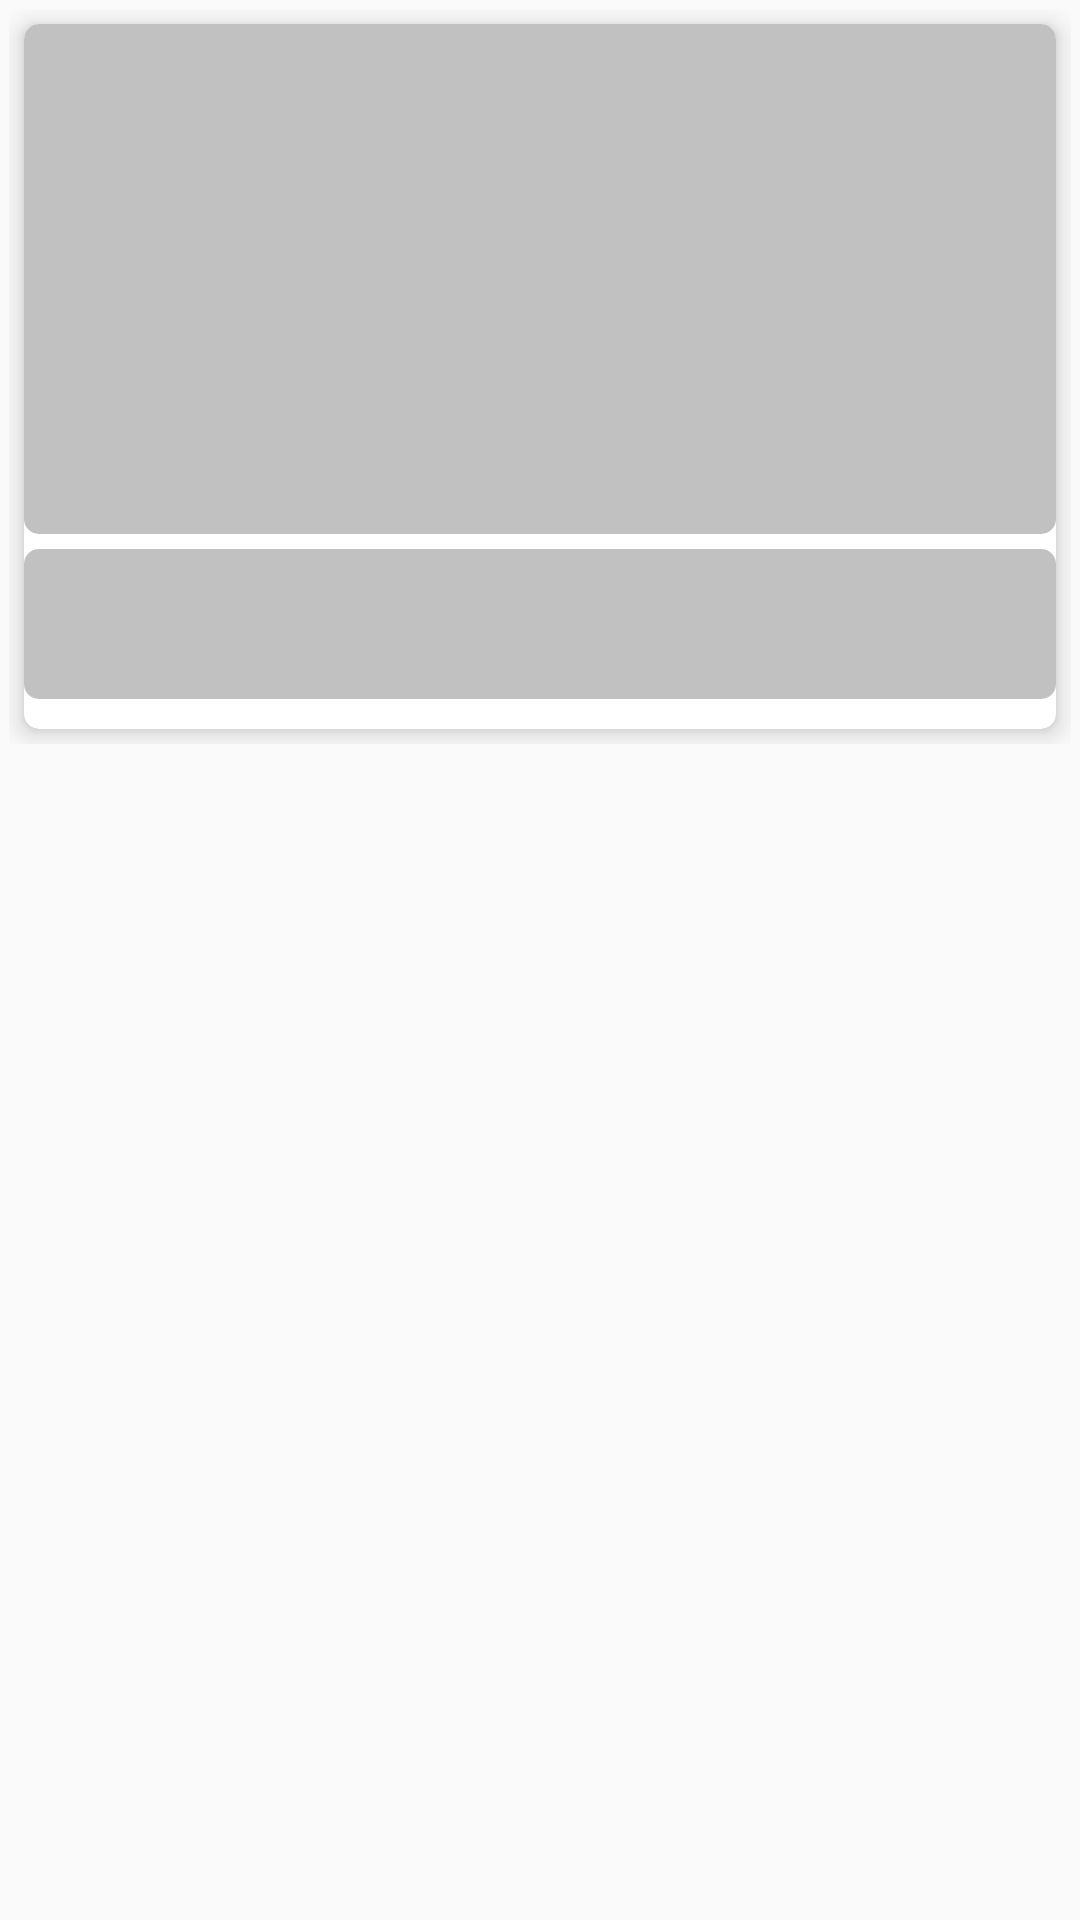

Write the Android layout XML for this screen, with the resource values it uses.
<!-- AndroidManifest.xml: application theme Theme.CartoonKids -->
<!-- res/layout/shimmer_effect.xml -->
<?xml version="1.0" encoding="utf-8"?>
<androidx.constraintlayout.widget.ConstraintLayout xmlns:android="http://schemas.android.com/apk/res/android"
    xmlns:tools="http://schemas.android.com/tools"
    android:layout_width="match_parent"
    android:layout_height="match_parent"
    xmlns:app="http://schemas.android.com/apk/res-auto">

    <LinearLayout
        android:layout_width="match_parent"
        android:layout_height="wrap_content"
        android:layout_margin="3dp"
        android:layout_marginStart="3dp"
        android:layout_marginEnd="3dp"
        android:orientation="vertical"
        app:layout_constraintEnd_toEndOf="parent"
        app:layout_constraintStart_toStartOf="parent"
        app:layout_constraintTop_toTopOf="parent">

        <androidx.cardview.widget.CardView
            android:id="@+id/card"
            android:layout_width="match_parent"
            android:layout_height="wrap_content"
            android:layout_margin="5dp"
            app:cardCornerRadius="5dp"
            app:cardElevation="5dp"
            app:layout_constraintEnd_toEndOf="parent"
            app:layout_constraintStart_toStartOf="parent"
            app:layout_constraintTop_toTopOf="parent">

            <androidx.constraintlayout.widget.ConstraintLayout
                android:layout_width="match_parent"
                android:layout_height="235dp">

                <View
                    android:id="@+id/imageUrl"
                    android:layout_width="0dp"
                    android:layout_height="170dp"
                    android:background="@drawable/duration"
                    app:layout_constraintEnd_toEndOf="parent"
                    app:layout_constraintHorizontal_bias="0.5"
                    app:layout_constraintStart_toStartOf="parent"
                    app:layout_constraintTop_toTopOf="parent"
                     />

                <View
                    android:id="@+id/title"
                    android:layout_width="0dp"
                    android:layout_height="50dp"
                    android:layout_marginTop="5dp"
                    android:background="@drawable/duration"
                    app:layout_constraintEnd_toEndOf="parent"
                    app:layout_constraintHorizontal_bias="0.5"
                    app:layout_constraintStart_toStartOf="parent"
                    app:layout_constraintTop_toBottomOf="@+id/imageUrl" />

                <View
                    android:id="@+id/duration"
                    android:layout_width="60dp"
                    android:layout_height="30dp"
                    android:layout_marginEnd="8dp"
                    android:layout_marginBottom="8dp"
                    android:background="@drawable/duration"
                    app:layout_constraintBottom_toBottomOf="@+id/imageUrl"
                    app:layout_constraintEnd_toEndOf="@+id/imageUrl" />
            </androidx.constraintlayout.widget.ConstraintLayout>
        </androidx.cardview.widget.CardView>
    </LinearLayout>

</androidx.constraintlayout.widget.ConstraintLayout>
<!-- resources referenced by this layout -->
<resources>
  <!-- drawable duration (drawable) -->
  <?xml version="1.0" encoding="utf-8"?>
  <shape xmlns:android="http://schemas.android.com/apk/res/android">
  <solid android:color="#c1c1c1"/>
      <corners android:radius="5dp"/>
  </shape>
  <style name="Theme.CartoonKids" parent="Theme.AppCompat.DayNight.NoActionBar">
          
          <item name="colorPrimary">@color/teal_200</item>
          <item name="colorPrimaryVariant">@color/teal_700</item>
          <item name="colorOnPrimary">@color/white</item>
          
          <item name="colorSecondary">@color/teal_200</item>
          <item name="colorSecondaryVariant">@color/teal_700</item>
          <item name="colorOnSecondary">@color/black</item>
          
          <item name="android:statusBarColor" tools:targetApi="l">@color/teal_700</item>
          
      </style>
  <color name="teal_200">#03dac5</color>
  <color name="teal_700">#FF018786</color>
  <color name="white">#FFFFFFFF</color>
  <color name="black">#FF000000</color>
</resources>
